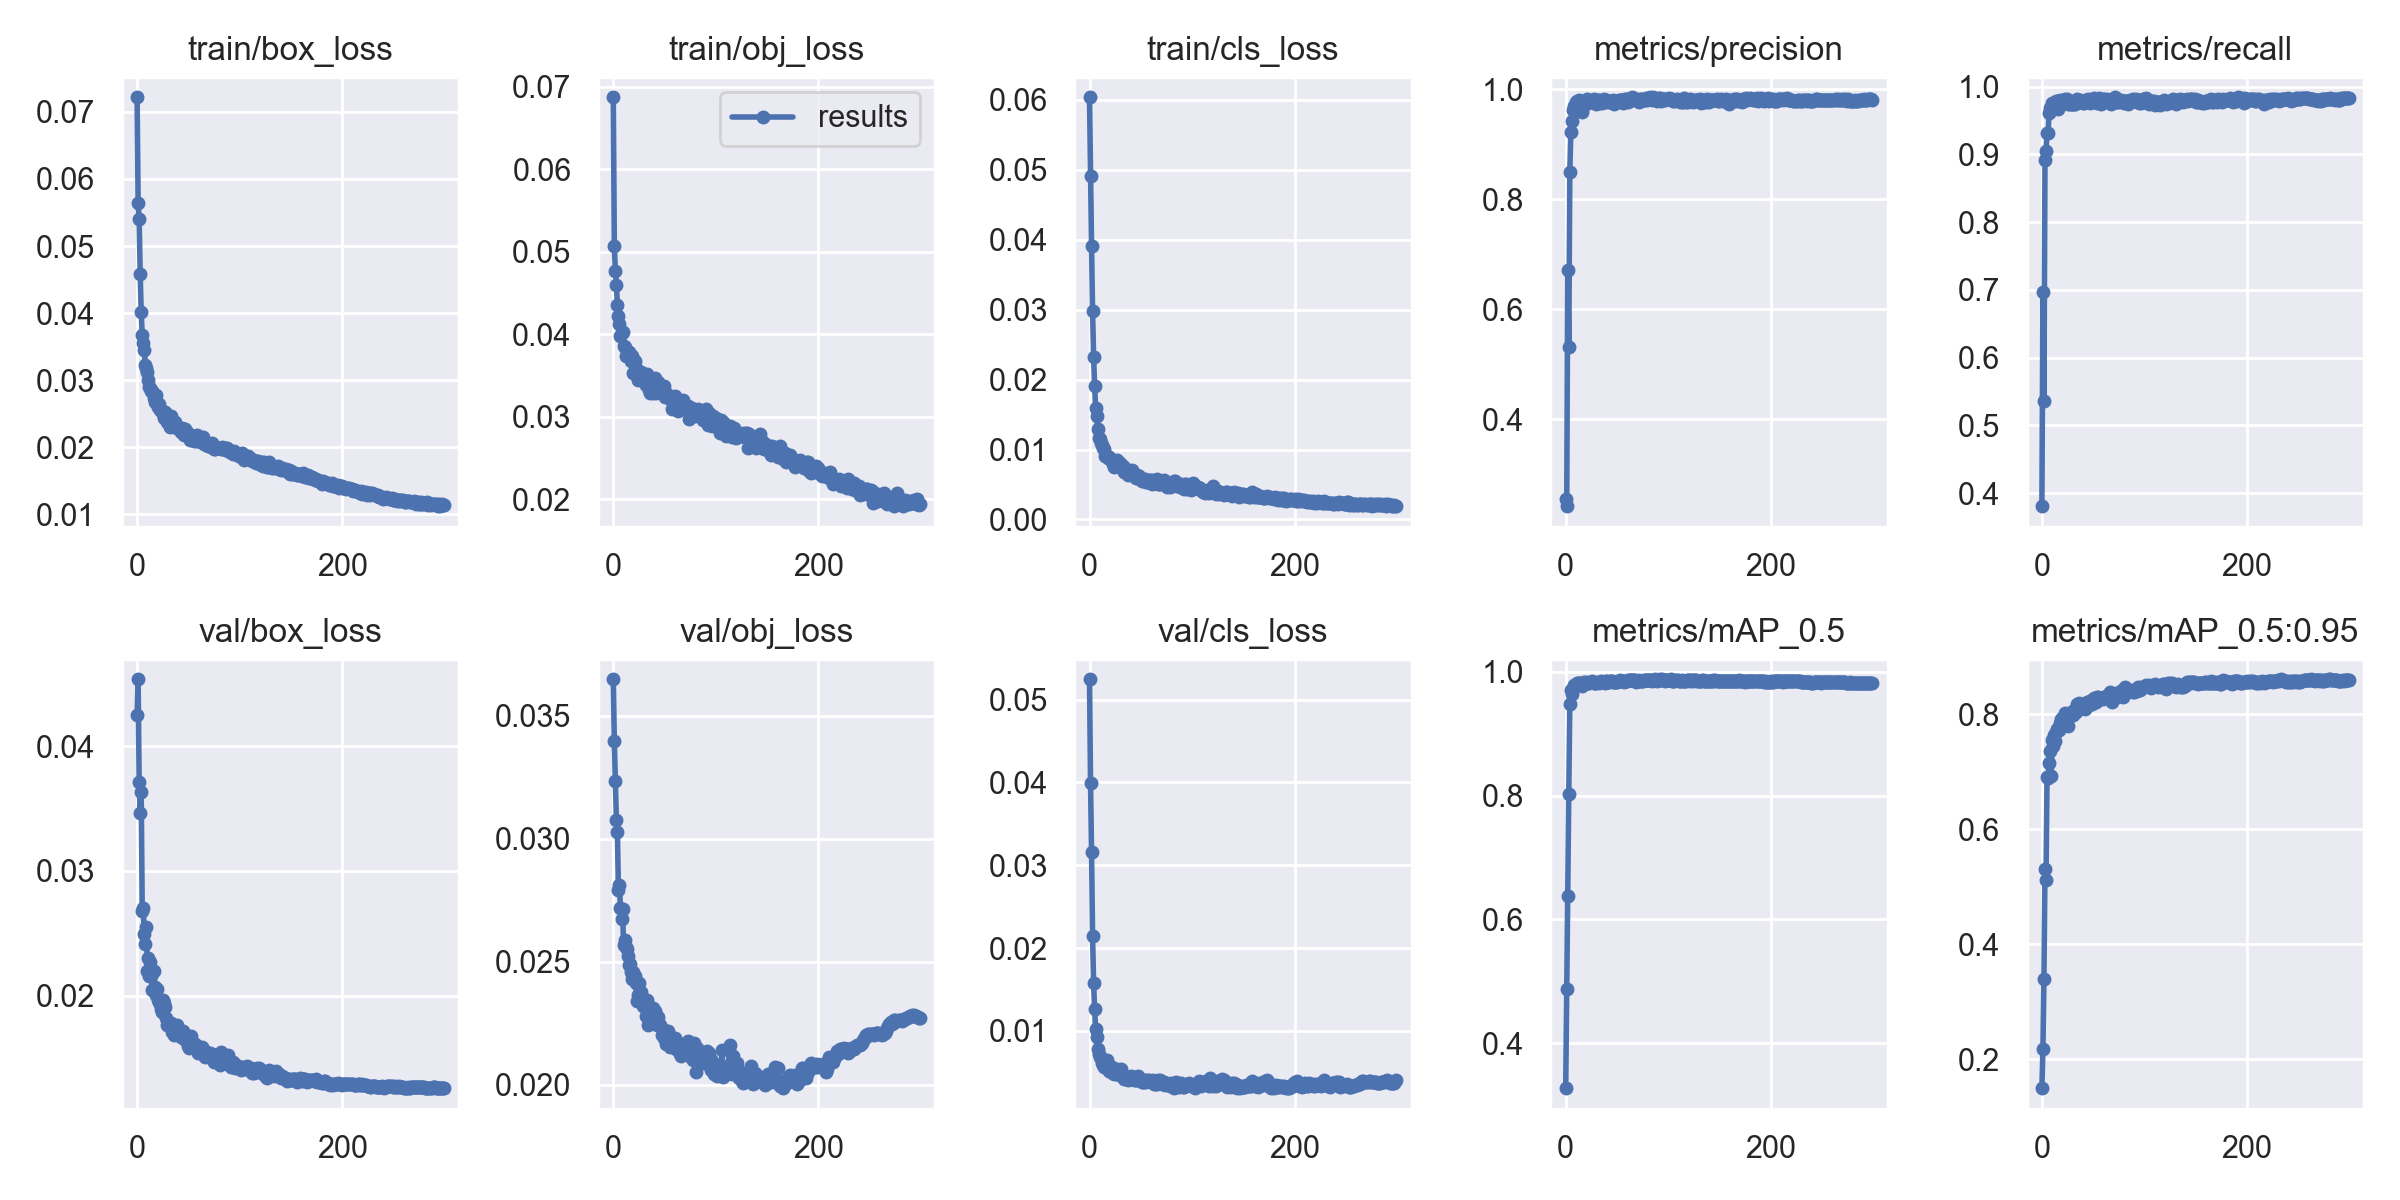

The table this chart was drawn from, first rows:
epoch, train/box_loss, train/obj_loss, train/cls_loss, metrics/precision, metrics/recall, metrics/mAP_0.5, metrics/mAP_0.5:0.95, val/box_loss, val/obj_loss, val/cls_loss, x/lr0, x/lr1, x/lr2
0, 0.07218, 0.06873, 0.06038, 0.2542, 0.3808, 0.3274, 0.1498, 0.04251, 0.03649, 0.05247, 0.00333, 0.00333, 0.07003
1, 0.05639, 0.05073, 0.04916, 0.2416, 0.6968, 0.4881, 0.2183, 0.04535, 0.03398, 0.03995, 0.006664, 0.006664, 0.04003
2, 0.05399, 0.0477, 0.03911, 0.6708, 0.5358, 0.6377, 0.34, 0.03713, 0.03236, 0.03166, 0.009996, 0.009996, 0.01003
3, 0.04584, 0.04602, 0.02982, 0.532, 0.8924, 0.8031, 0.5316, 0.03464, 0.03076, 0.02149, 0.009998, 0.009998, 0.009998
4, 0.04013, 0.0436, 0.02325, 0.8501, 0.9055, 0.9483, 0.5114, 0.03632, 0.03027, 0.01572, 0.009998, 0.009998, 0.009998
5, 0.03677, 0.04221, 0.0191, 0.9227, 0.9322, 0.9701, 0.692, 0.02681, 0.02791, 0.01261, 0.009996, 0.009996, 0.009996
6, 0.03547, 0.04122, 0.01598, 0.9429, 0.9313, 0.9643, 0.6901, 0.02701, 0.02812, 0.01018, 0.009994, 0.009994, 0.009994
7, 0.0345, 0.03973, 0.01484, 0.9619, 0.9608, 0.9745, 0.7162, 0.02497, 0.02717, 0.009275, 0.009991, 0.009991, 0.009991
8, 0.03223, 0.04017, 0.01287, 0.9694, 0.9681, 0.9783, 0.7371, 0.02416, 0.02675, 0.00779, 0.009988, 0.009988, 0.009988
9, 0.03183, 0.04029, 0.01171, 0.9692, 0.966, 0.9777, 0.6933, 0.02553, 0.02714, 0.007239, 0.009984, 0.009984, 0.009984
10, 0.03115, 0.03852, 0.01145, 0.9765, 0.9754, 0.9782, 0.7548, 0.022, 0.02569, 0.006795, 0.00998, 0.00998, 0.00998
11, 0.02999, 0.03845, 0.01094, 0.9796, 0.9714, 0.9812, 0.7446, 0.02299, 0.0259, 0.006666, 0.009975, 0.009975, 0.009975
12, 0.02899, 0.03738, 0.0107, 0.9749, 0.9736, 0.9821, 0.7646, 0.02155, 0.0256, 0.006079, 0.00997, 0.00997, 0.00997
13, 0.02881, 0.03791, 0.01022, 0.98, 0.975, 0.9811, 0.7546, 0.02273, 0.02554, 0.005915, 0.009964, 0.009964, 0.009964
14, 0.02844, 0.03753, 0.01004, 0.9709, 0.9794, 0.9821, 0.7691, 0.02155, 0.02523, 0.005643, 0.009958, 0.009958, 0.009958
15, 0.0284, 0.0378, 0.009111, 0.9764, 0.9786, 0.9795, 0.7742, 0.02042, 0.02488, 0.005873, 0.009952, 0.009952, 0.009952
16, 0.02739, 0.03755, 0.009041, 0.959, 0.9676, 0.9765, 0.7723, 0.02198, 0.0249, 0.006076, 0.009945, 0.009945, 0.009945
17, 0.02678, 0.03679, 0.009067, 0.9728, 0.9752, 0.9809, 0.7732, 0.02072, 0.02457, 0.006492, 0.009937, 0.009937, 0.009937
18, 0.0278, 0.03737, 0.008842, 0.9766, 0.9798, 0.9829, 0.785, 0.02004, 0.0243, 0.005397, 0.009929, 0.009929, 0.009929
19, 0.02658, 0.03532, 0.008946, 0.9782, 0.9793, 0.9817, 0.7929, 0.02049, 0.0246, 0.005188, 0.00992, 0.00992, 0.00992
20, 0.02592, 0.0366, 0.008619, 0.9726, 0.9775, 0.9829, 0.788, 0.01962, 0.02433, 0.005498, 0.009911, 0.009911, 0.009911
21, 0.02643, 0.0368, 0.008643, 0.9816, 0.9781, 0.9822, 0.7948, 0.01948, 0.02443, 0.005002, 0.009902, 0.009902, 0.009902
22, 0.02556, 0.03596, 0.008462, 0.9808, 0.976, 0.9823, 0.7923, 0.01935, 0.02415, 0.005678, 0.009892, 0.009892, 0.009892
23, 0.02548, 0.03498, 0.007922, 0.9786, 0.9816, 0.9821, 0.8025, 0.01893, 0.02343, 0.004852, 0.009881, 0.009881, 0.009881
24, 0.02533, 0.0344, 0.007562, 0.9783, 0.9814, 0.9837, 0.7954, 0.01869, 0.02365, 0.004816, 0.00987, 0.00987, 0.00987
25, 0.02489, 0.03543, 0.00786, 0.9783, 0.9741, 0.9833, 0.7806, 0.01965, 0.02414, 0.005305, 0.009859, 0.009859, 0.009859
26, 0.02441, 0.03495, 0.007736, 0.9766, 0.9792, 0.985, 0.8023, 0.01943, 0.02368, 0.00501, 0.009847, 0.009847, 0.009847
27, 0.02519, 0.03538, 0.008579, 0.9806, 0.9747, 0.983, 0.7983, 0.01905, 0.02378, 0.005345, 0.009834, 0.009834, 0.009834
28, 0.025, 0.03474, 0.007957, 0.9833, 0.9749, 0.9811, 0.8013, 0.01816, 0.02353, 0.004862, 0.009821, 0.009821, 0.009821
29, 0.02381, 0.03466, 0.007577, 0.9811, 0.9744, 0.9813, 0.8052, 0.01765, 0.02321, 0.004722, 0.009808, 0.009808, 0.009808
30, 0.02427, 0.03515, 0.008032, 0.9727, 0.9741, 0.9822, 0.7985, 0.01778, 0.02331, 0.00502, 0.009794, 0.009794, 0.009794
31, 0.02378, 0.03479, 0.007636, 0.9814, 0.9746, 0.9838, 0.8072, 0.01783, 0.02339, 0.005422, 0.00978, 0.00978, 0.00978
32, 0.02306, 0.03385, 0.007544, 0.98, 0.9744, 0.9825, 0.8075, 0.01779, 0.02279, 0.004623, 0.009765, 0.009765, 0.009765
33, 0.02462, 0.03519, 0.007636, 0.9756, 0.9796, 0.9835, 0.8044, 0.01781, 0.02344, 0.004631, 0.00975, 0.00975, 0.00975
34, 0.02329, 0.0342, 0.006817, 0.9773, 0.9819, 0.9843, 0.8182, 0.01706, 0.02243, 0.004228, 0.009734, 0.009734, 0.009734
35, 0.02329, 0.03329, 0.007279, 0.9748, 0.9768, 0.9833, 0.8136, 0.01758, 0.02306, 0.00437, 0.009718, 0.009718, 0.009718
36, 0.02308, 0.03285, 0.007236, 0.9802, 0.9777, 0.9829, 0.8202, 0.01683, 0.02268, 0.004464, 0.009701, 0.009701, 0.009701
37, 0.02371, 0.0343, 0.006847, 0.9818, 0.9806, 0.9833, 0.8127, 0.01729, 0.02264, 0.004369, 0.009684, 0.009684, 0.009684
38, 0.023, 0.03458, 0.006418, 0.9812, 0.9781, 0.9825, 0.8167, 0.01705, 0.02269, 0.004087, 0.009666, 0.009666, 0.009666
39, 0.02285, 0.03291, 0.006436, 0.9798, 0.9792, 0.9843, 0.8105, 0.01768, 0.02314, 0.00435, 0.009648, 0.009648, 0.009648
40, 0.02283, 0.03382, 0.006821, 0.9763, 0.9756, 0.9846, 0.8127, 0.01719, 0.02264, 0.004585, 0.00963, 0.00963, 0.00963
41, 0.02288, 0.03474, 0.007008, 0.9789, 0.9757, 0.9837, 0.8137, 0.01685, 0.02301, 0.004405, 0.009611, 0.009611, 0.009611
42, 0.02285, 0.03286, 0.0067, 0.9765, 0.9809, 0.9838, 0.8098, 0.01707, 0.02282, 0.00432, 0.009592, 0.009592, 0.009592
43, 0.02223, 0.03387, 0.006299, 0.9789, 0.979, 0.9855, 0.8198, 0.01668, 0.02242, 0.004032, 0.009572, 0.009572, 0.009572
44, 0.02283, 0.03423, 0.006147, 0.9783, 0.977, 0.9856, 0.8224, 0.01667, 0.02275, 0.004416, 0.009551, 0.009551, 0.009551
45, 0.02266, 0.03358, 0.005998, 0.9769, 0.9817, 0.9852, 0.8162, 0.01717, 0.02246, 0.004106, 0.009531, 0.009531, 0.009531
46, 0.02189, 0.03347, 0.006335, 0.9807, 0.9803, 0.984, 0.816, 0.01654, 0.02245, 0.004058, 0.00951, 0.00951, 0.00951
47, 0.02267, 0.03315, 0.006283, 0.9736, 0.9755, 0.9831, 0.8237, 0.01655, 0.02202, 0.004591, 0.009488, 0.009488, 0.009488
48, 0.02213, 0.03309, 0.006281, 0.9774, 0.98, 0.9833, 0.823, 0.01645, 0.02229, 0.004243, 0.009466, 0.009466, 0.009466
49, 0.02219, 0.03368, 0.005793, 0.9794, 0.9792, 0.9832, 0.8182, 0.01645, 0.02191, 0.004219, 0.009443, 0.009443, 0.009443
50, 0.02198, 0.03242, 0.005747, 0.9777, 0.9812, 0.9838, 0.8269, 0.01595, 0.02204, 0.004052, 0.009421, 0.009421, 0.009421
51, 0.02176, 0.03265, 0.005533, 0.9796, 0.9831, 0.9845, 0.8296, 0.01578, 0.02168, 0.003806, 0.009397, 0.009397, 0.009397
52, 0.02107, 0.0327, 0.005642, 0.9809, 0.9817, 0.9847, 0.8234, 0.01622, 0.02204, 0.003865, 0.009373, 0.009373, 0.009373
53, 0.02164, 0.03261, 0.005501, 0.9805, 0.9822, 0.9859, 0.822, 0.01677, 0.02217, 0.003857, 0.009349, 0.009349, 0.009349
54, 0.02171, 0.03228, 0.005792, 0.9804, 0.9764, 0.9851, 0.8299, 0.0161, 0.02181, 0.00406, 0.009324, 0.009324, 0.009324
55, 0.02099, 0.03241, 0.00539, 0.981, 0.9788, 0.9849, 0.8311, 0.01615, 0.02155, 0.003824, 0.0093, 0.0093, 0.0093
56, 0.02174, 0.03198, 0.005372, 0.9751, 0.9832, 0.9854, 0.8283, 0.01615, 0.02178, 0.004027, 0.009274, 0.009274, 0.009274
57, 0.02099, 0.03089, 0.005456, 0.9794, 0.9773, 0.984, 0.8262, 0.0159, 0.02176, 0.003926, 0.009248, 0.009248, 0.009248
58, 0.02176, 0.03198, 0.005427, 0.9815, 0.9749, 0.9856, 0.8289, 0.01595, 0.02183, 0.004074, 0.009222, 0.009222, 0.009222
59, 0.02086, 0.03232, 0.005673, 0.9816, 0.9759, 0.9856, 0.829, 0.01543, 0.02182, 0.004007, 0.009195, 0.009195, 0.009195
... 240 more rows
